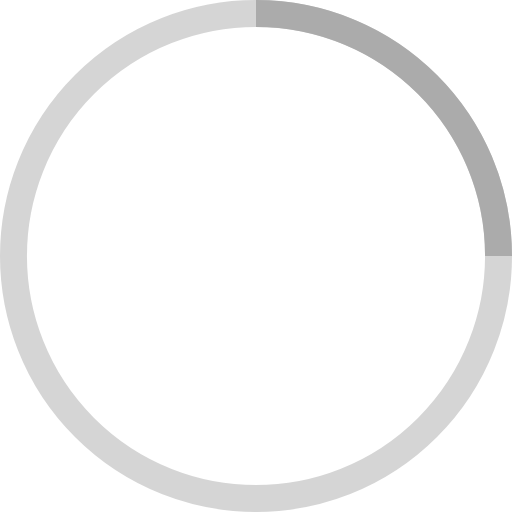
t = 0.00 s
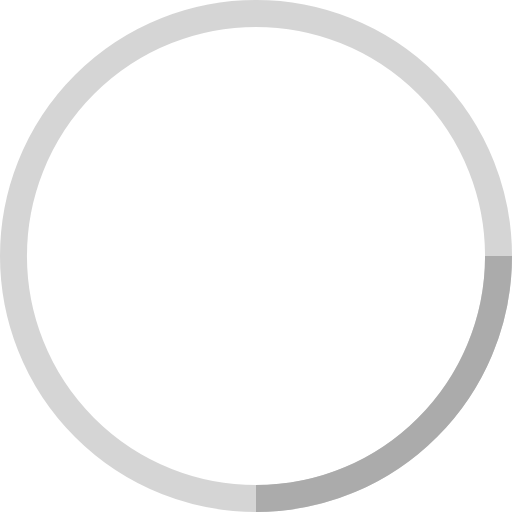
t = 0.25 s
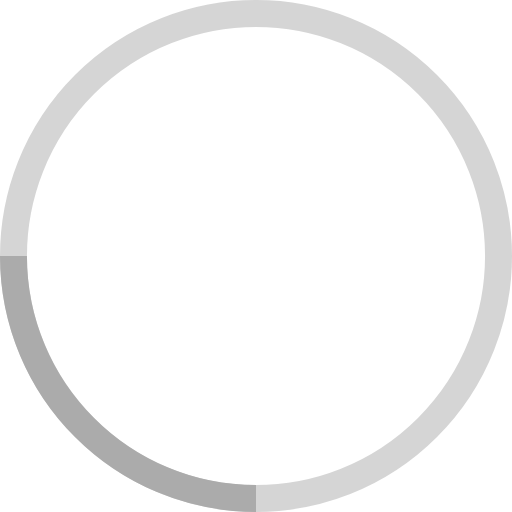
t = 0.50 s
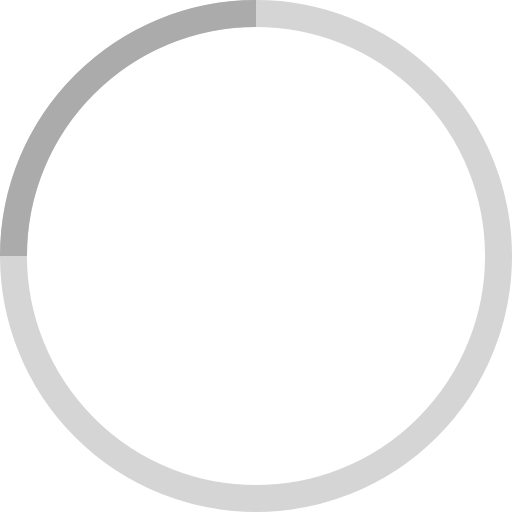
t = 0.75 s

The animated SVG that drew these frames (rendered in a browser with its animation timeline set to each time). Animation: 1 SMIL element (animateTransform=1); one cycle of 1.00 s, repeats indefinitely.

<!-- By Sam Herbert (@sherb), for everyone. More @ http://goo.gl/7AJzbL -->
<svg width="38" height="38" viewBox="0 0 38 38" xmlns="http://www.w3.org/2000/svg" stroke="#ABABAB">
    <g fill="none" fill-rule="evenodd">
        <g transform="translate(1 1)" stroke-width="2">
            <circle stroke-opacity=".5" cx="18" cy="18" r="18"/>
            <path d="M36 18c0-9.94-8.06-18-18-18">
                <animateTransform
                    attributeName="transform"
                    type="rotate"
                    from="0 18 18"
                    to="360 18 18"
                    dur="1s"
                    repeatCount="indefinite"/>
            </path>
        </g>
    </g>
</svg>
